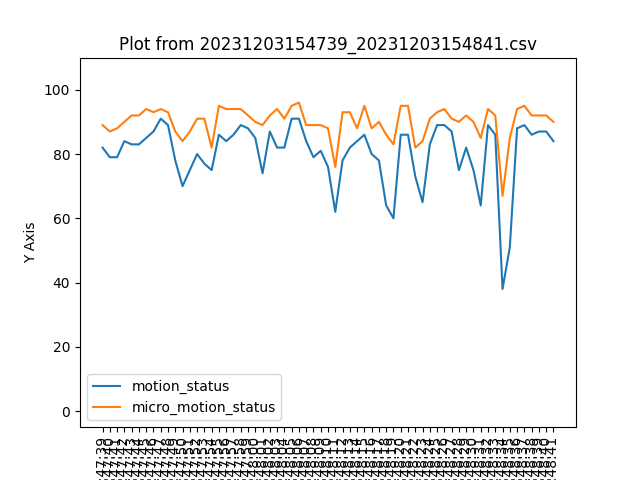

The table this chart was drawn from, first rows:
2023-12-03 07:47:39, 1, 82, 88, 89, 1
2023-12-03 07:47:40, 1, 79, 88, 87, 1
2023-12-03 07:47:41, 1, 79, 88, 88, 1
2023-12-03 07:47:42, 1, 84, 88, 90, 1
2023-12-03 07:47:43, 1, 83, 88, 92, 1
2023-12-03 07:47:44, 1, 83, 88, 92, 1
2023-12-03 07:47:45, 1, 85, 88, 94, 1
2023-12-03 07:47:46, 1, 87, 88, 93, 1
2023-12-03 07:47:47, 1, 91, 88, 94, 1
2023-12-03 07:47:48, 1, 89, 88, 93, 1
2023-12-03 07:47:49, 1, 78, 88, 87, 1
2023-12-03 07:47:50, 1, 70, 88, 84, 1
2023-12-03 07:47:51, 1, 75, 88, 87, 1
2023-12-03 07:47:52, 1, 80, 88, 91, 1
2023-12-03 07:47:53, 1, 77, 88, 91, 1
2023-12-03 07:47:54, 1, 75, 88, 82, 1
2023-12-03 07:47:55, 1, 86, 88, 95, 1
2023-12-03 07:47:56, 1, 84, 88, 94, 1
2023-12-03 07:47:57, 1, 86, 88, 94, 1
2023-12-03 07:47:58, 1, 89, 88, 94, 1
2023-12-03 07:47:59, 1, 88, 88, 92, 1
2023-12-03 07:48:00, 1, 85, 88, 90, 1
2023-12-03 07:48:01, 1, 74, 88, 89, 1
2023-12-03 07:48:02, 1, 87, 88, 92, 1
2023-12-03 07:48:03, 1, 82, 88, 94, 1
2023-12-03 07:48:04, 1, 82, 88, 91, 1
2023-12-03 07:48:05, 1, 91, 88, 95, 1
2023-12-03 07:48:06, 1, 91, 88, 96, 1
2023-12-03 07:48:07, 1, 84, 88, 89, 1
2023-12-03 07:48:08, 1, 79, 88, 89, 1
2023-12-03 07:48:09, 1, 81, 88, 89, 1
2023-12-03 07:48:10, 1, 76, 88, 88, 1
2023-12-03 07:48:11, 1, 62, 88, 76, 1
2023-12-03 07:48:12, 1, 78, 88, 93, 1
2023-12-03 07:48:13, 1, 82, 88, 93, 1
2023-12-03 07:48:14, 1, 84, 88, 88, 1
2023-12-03 07:48:15, 1, 86, 88, 95, 1
2023-12-03 07:48:16, 1, 80, 88, 88, 1
2023-12-03 07:48:17, 1, 78, 88, 90, 1
2023-12-03 07:48:18, 1, 64, 88, 86, 1
2023-12-03 07:48:19, 1, 60, 88, 83, 1
2023-12-03 07:48:20, 1, 86, 88, 95, 1
2023-12-03 07:48:21, 1, 86, 88, 95, 1
2023-12-03 07:48:22, 1, 73, 88, 82, 1
2023-12-03 07:48:23, 1, 65, 88, 84, 1
2023-12-03 07:48:24, 1, 83, 88, 91, 1
2023-12-03 07:48:25, 1, 89, 88, 93, 1
2023-12-03 07:48:26, 1, 89, 88, 94, 1
2023-12-03 07:48:27, 1, 87, 88, 91, 1
2023-12-03 07:48:28, 1, 75, 88, 90, 1
2023-12-03 07:48:29, 1, 82, 88, 92, 1
2023-12-03 07:48:30, 1, 75, 88, 90, 1
2023-12-03 07:48:31, 1, 64, 88, 85, 1
2023-12-03 07:48:32, 1, 89, 88, 94, 1
2023-12-03 07:48:33, 1, 86, 88, 92, 1
2023-12-03 07:48:34, 1, 38, 88, 67, 1
2023-12-03 07:48:35, 1, 51, 88, 85, 1
2023-12-03 07:48:36, 1, 88, 88, 94, 1
2023-12-03 07:48:37, 1, 89, 88, 95, 1
2023-12-03 07:48:38, 1, 86, 88, 92, 1
2023-12-03 07:48:39, 1, 87, 88, 92, 1
... 2 more rows
